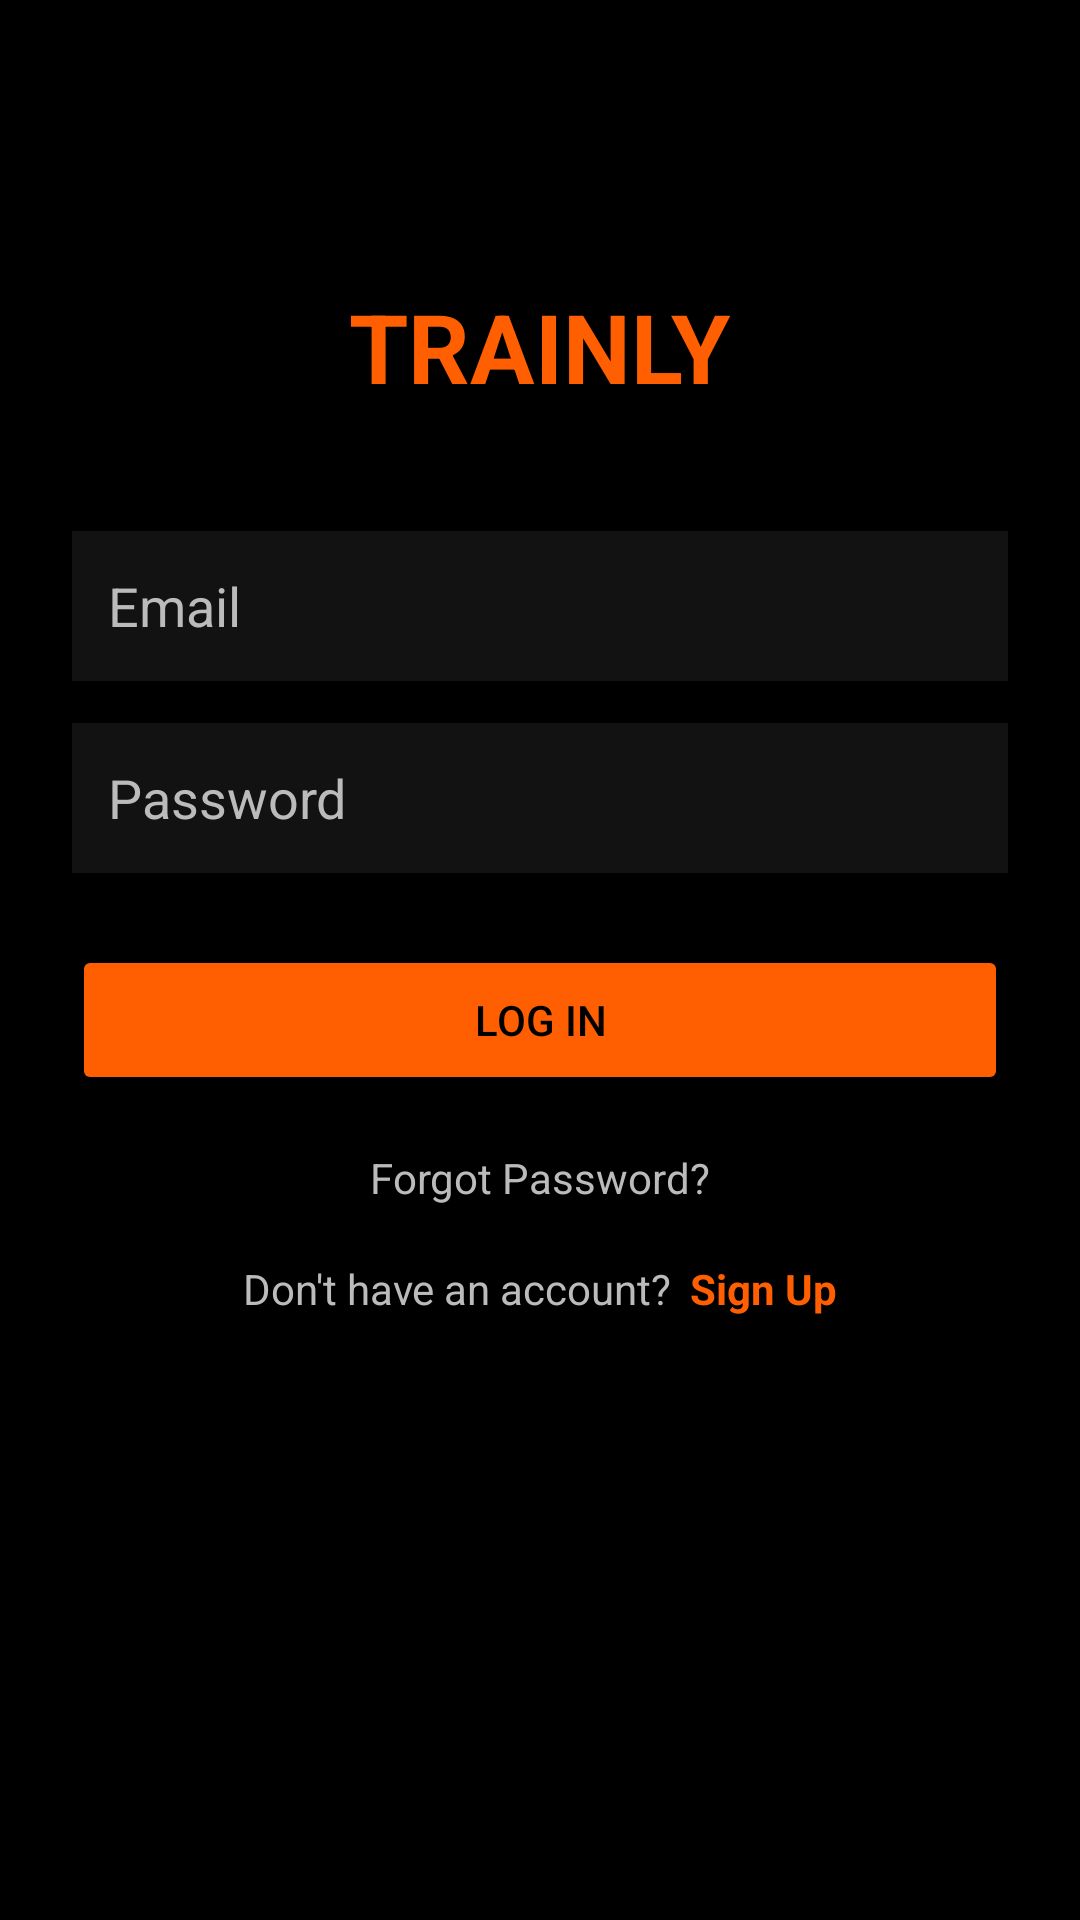

Here is an Android app screen rendered from its layout file. Give the layout XML and the strings, colors and styles it references.
<!-- AndroidManifest.xml: application theme Theme.Trainly -->
<!-- res/layout/activity_login.xml -->
<?xml version="1.0" encoding="utf-8"?>
<ScrollView xmlns:android="http://schemas.android.com/apk/res/android"
    android:id="@+id/main"
    android:layout_width="match_parent"
    android:layout_height="match_parent"
    android:background="@color/background_dark">

    <LinearLayout
        android:layout_width="match_parent"
        android:layout_height="wrap_content"
        android:gravity="center_horizontal"
        android:orientation="vertical"
        android:padding="24dp">

        
        <TextView
            android:id="@+id/tvLogo"
            android:layout_width="wrap_content"
            android:layout_height="wrap_content"
            android:layout_marginTop="70dp"
            android:layout_marginBottom="40dp"
            android:text="@string/splash_title"
            android:textColor="@color/primary_orange"
            android:textSize="32sp"
            android:textStyle="bold" />

        
        <EditText
            android:id="@+id/etEmail"
            android:layout_width="match_parent"
            android:layout_height="50dp"
            android:background="@color/card_dark"
            android:hint="@string/hint_email"
            android:padding="12dp"
            android:textColor="@color/text_primary"
            android:textColorHint="@color/text_secondary" />

        
        <EditText
            android:id="@+id/etPassword"
            android:layout_width="match_parent"
            android:layout_height="50dp"
            android:layout_marginTop="14dp"
            android:background="@color/card_dark"
            android:hint="@string/hint_password"
            android:inputType="textPassword"
            android:padding="12dp"
            android:textColor="@color/text_primary"
            android:textColorHint="@color/text_secondary" />

        
        <Button
            android:id="@+id/btnLogin"
            android:layout_width="match_parent"
            android:layout_height="50dp"
            android:layout_marginTop="24dp"
            android:backgroundTint="@color/primary_orange"
            android:text="@string/btn_login"
            android:textColor="@color/background_dark" />

        
        <TextView
            android:id="@+id/tvForgotPassword"
            android:layout_width="wrap_content"
            android:layout_height="wrap_content"
            android:layout_marginTop="18dp"
            android:text="@string/btn_forgot_password"
            android:textColor="@color/text_secondary"
            android:textSize="14sp" />

        
        <LinearLayout
            android:layout_width="wrap_content"
            android:layout_height="wrap_content"
            android:layout_marginTop="18dp"
            android:gravity="center"
            android:orientation="horizontal">

            <TextView
                android:layout_width="wrap_content"
                android:layout_height="wrap_content"
                android:text="@string/txt_no_account"
                android:textColor="@color/text_secondary"
                android:textSize="14sp" />

            <TextView
                android:id="@+id/tvGoSignup"
                android:layout_width="wrap_content"
                android:layout_height="wrap_content"
                android:paddingStart="6dp"
                android:text="@string/btn_signup_redirect"
                android:textColor="@color/primary_orange"
                android:textSize="14sp"
                android:textStyle="bold" />
        </LinearLayout>

    </LinearLayout>

</ScrollView>
<!-- resources referenced by this layout -->
<resources>
  <color name="background_dark">#000000</color>
  <color name="card_dark">#121212</color>
  <color name="primary_orange">#FF5F00</color>
  <color name="text_primary">#FFFFFF</color>
  <color name="text_secondary">#BBBBBB</color>
  <string name="btn_forgot_password">Forgot Password?</string>
  <string name="btn_login">Log In</string>
  <string name="btn_signup_redirect">Sign Up</string>
  <string name="hint_email">Email</string>
  <string name="hint_password">Password</string>
  <string name="splash_title">TRAINLY</string>
  <string name="txt_no_account">Don\'t have an account?</string>
  <style name="Theme.Trainly" parent="Base.Theme.Trainly" />
  <style name="Base.Theme.Trainly" parent="Theme.Material3.DayNight.NoActionBar">
          
      </style>
</resources>
